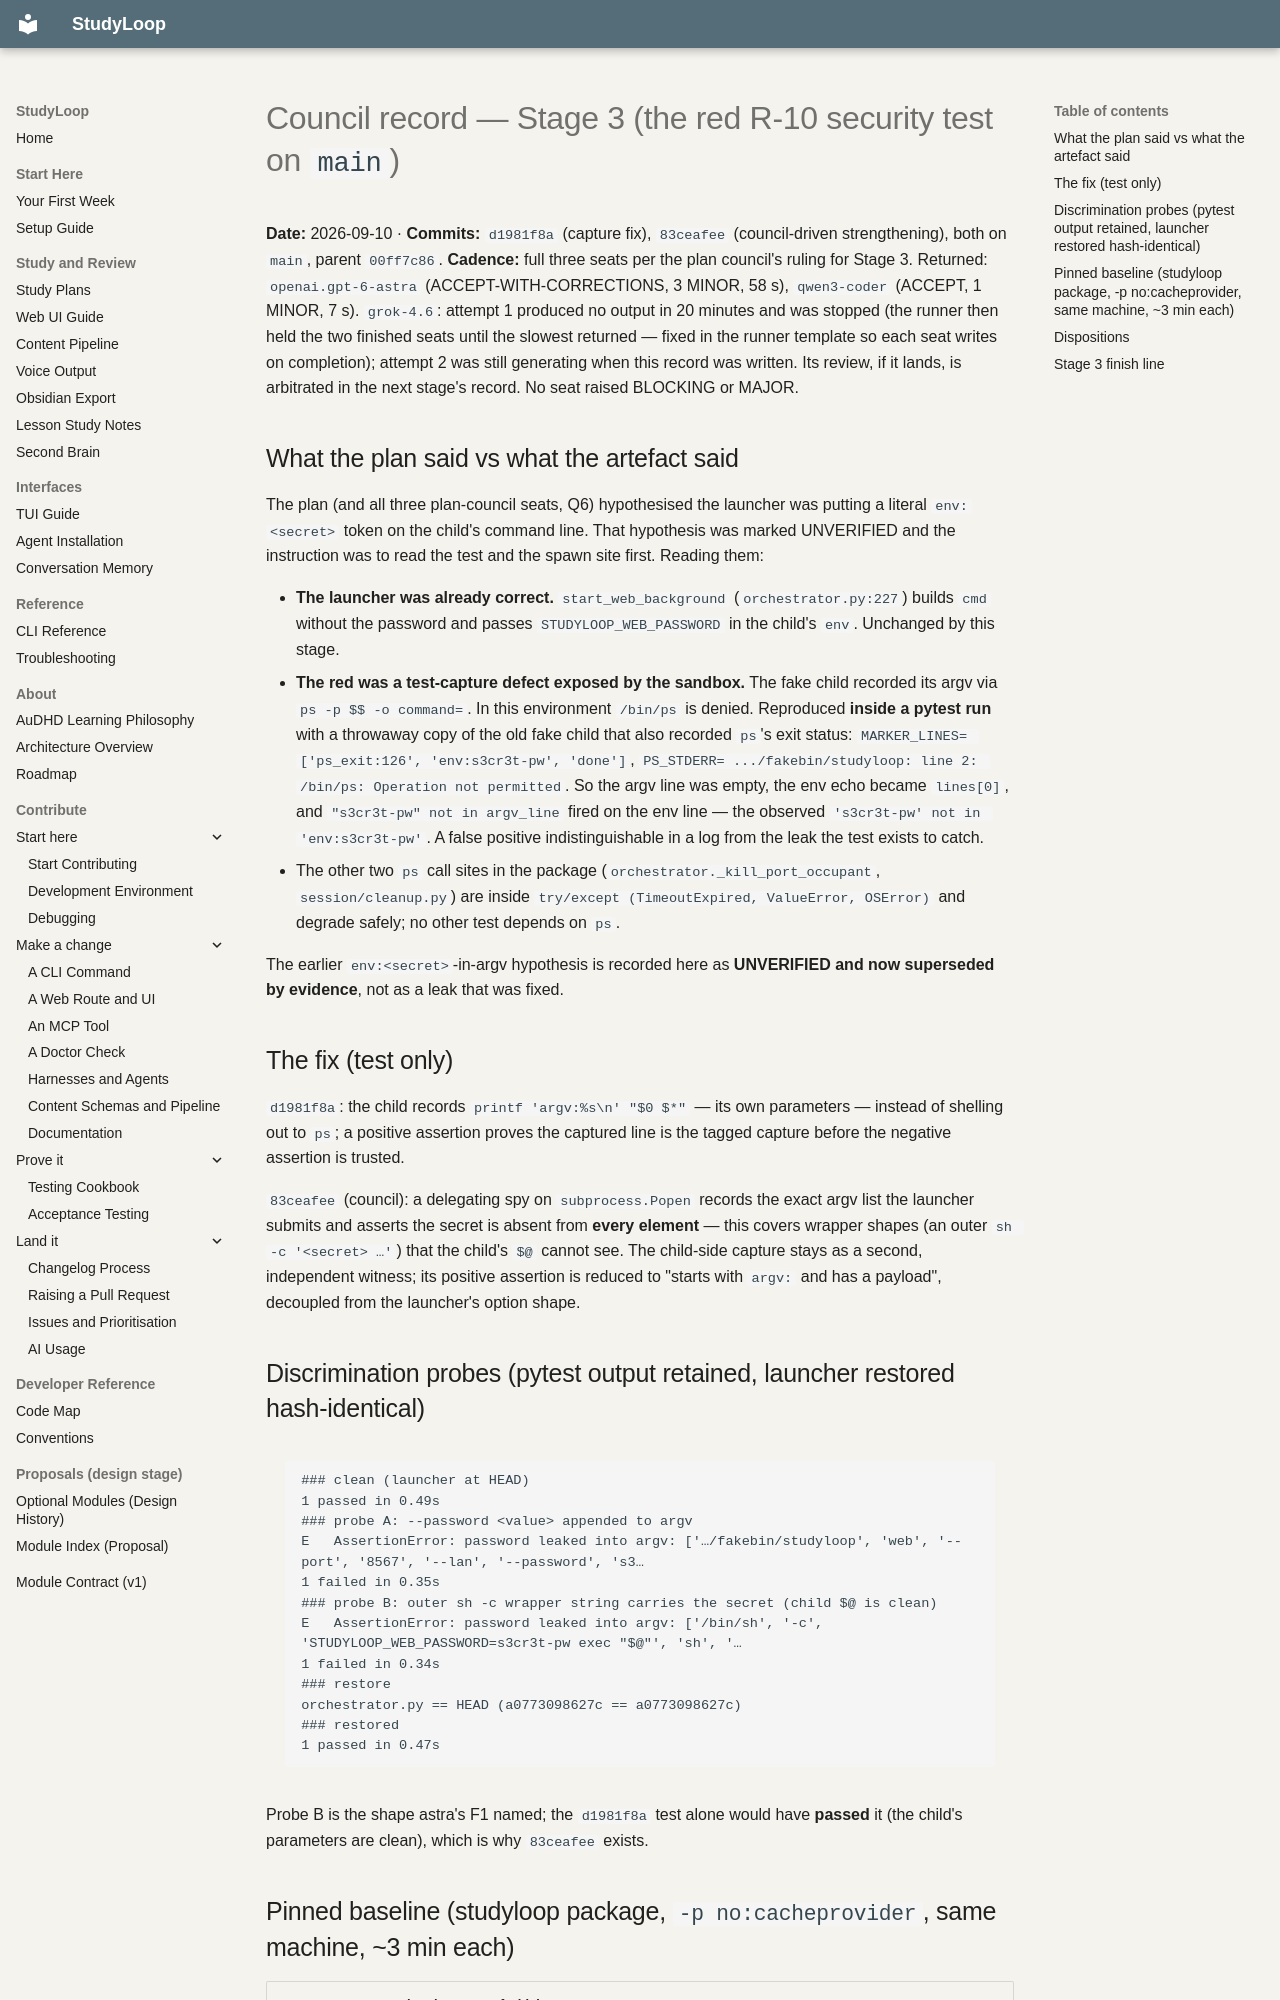

repository: NetDevAutomate/StudyLoop · page: architecture/session-memory/receipts/council-stage3-2026-09-10/index.html · generator: mkdocs

# Council record — Stage 3 (the red R-10 security test on `main`)

**Date:** 2026-09-10 · **Commits:** `d1981f8a` (capture fix), `83ceafee` (council-driven strengthening),
both on `main`, parent `00ff7c86`. **Cadence:** full three seats per the plan council's ruling for
Stage 3. Returned: `openai.gpt-6-astra` (ACCEPT-WITH-CORRECTIONS, 3 MINOR, 58 s), `qwen3-coder` (ACCEPT,
1 MINOR, 7 s). `grok-4.6`: attempt 1 produced no output in 20 minutes and was stopped (the runner then
held the two finished seats until the slowest returned — fixed in the runner template so each seat
writes on completion); attempt 2 was still generating when this record was written. Its review, if it
lands, is arbitrated in the next stage's record. No seat raised BLOCKING or MAJOR.

## What the plan said vs what the artefact said

The plan (and all three plan-council seats, Q6) hypothesised the launcher was putting a literal
`env:<secret>` token on the child's command line. That hypothesis was marked UNVERIFIED and the
instruction was to read the test and the spawn site first. Reading them:

- **The launcher was already correct.** `start_web_background` (`orchestrator.py:227`) builds `cmd`
  without the password and passes `STUDYLOOP_WEB_PASSWORD` in the child's `env`. Unchanged by this stage.
- **The red was a test-capture defect exposed by the sandbox.** The fake child recorded its argv via
  `ps -p $$ -o command=`. In this environment `/bin/ps` is denied. Reproduced **inside a pytest run**
  with a throwaway copy of the old fake child that also recorded `ps`'s exit status:
  `MARKER_LINES= ['ps_exit:126', 'env:s3cr3t-pw', 'done']`,
  `PS_STDERR= .../fakebin/studyloop: line 2: /bin/ps: Operation not permitted`.
  So the argv line was empty, the env echo became `lines[0]`, and `"s3cr3t-pw" not in argv_line`
  fired on the env line — the observed `'s3cr3t-pw' not in 'env:s3cr3t-pw'`. A false positive
  indistinguishable in a log from the leak the test exists to catch.
- The other two `ps` call sites in the package (`orchestrator._kill_port_occupant`, `session/cleanup.py`)
  are inside `try/except (TimeoutExpired, ValueError, OSError)` and degrade safely; no other test
  depends on `ps`.

The earlier `env:<secret>`-in-argv hypothesis is recorded here as **UNVERIFIED and now superseded by
evidence**, not as a leak that was fixed.

## The fix (test only)

`d1981f8a`: the child records `printf 'argv:%s\n' "$0 $*"` — its own parameters — instead of
shelling out to `ps`; a positive assertion proves the captured line is the tagged capture before the
negative assertion is trusted.

`83ceafee` (council): a delegating spy on `subprocess.Popen` records the exact argv list the launcher
submits and asserts the secret is absent from **every element** — this covers wrapper shapes (an outer
`sh -c '<secret> …'`) that the child's `$@` cannot see. The child-side capture stays as a second,
independent witness; its positive assertion is reduced to "starts with `argv:` and has a payload",
decoupled from the launcher's option shape.

## Discrimination probes (pytest output retained, launcher restored hash-identical)

```
### clean (launcher at HEAD)
1 passed in 0.49s
### probe A: --password <value> appended to argv
E   AssertionError: password leaked into argv: ['…/fakebin/studyloop', 'web', '--port', '8567', '--lan', '--password', 's3…
1 failed in 0.35s
### probe B: outer sh -c wrapper string carries the secret (child $@ is clean)
E   AssertionError: password leaked into argv: ['/bin/sh', '-c', 'STUDYLOOP_WEB_PASSWORD=s3cr3t-pw exec "$@"', 'sh', '…
1 failed in 0.34s
### restore
orchestrator.py == HEAD (a0773098627c == a0773098627c)
### restored
1 passed in 0.47s
```

Probe B is the shape astra's F1 named; the `d1981f8a` test alone would have **passed** it (the child's
parameters are clean), which is why `83ceafee` exists.
